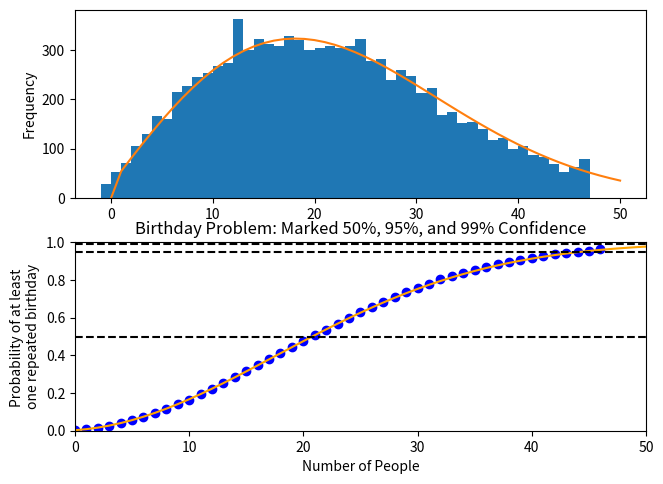

Generate this figure with matplotlib:
# Probability Fun: Project 5 - The Birthday Problem.
# Daniel Neamati
# 29 December 2018

import matplotlib.pyplot as plt 
import numpy as np 
import sys
import random

# from FreqVsProb import randomPick


def randBirthday(numPeople, numTrials):
	''' '''
	numUntilRepeatedBirthday = []

	for i in range(numTrials):
		group = [] # Updated as we "ask" the individuals about their birthday

		for person in range(numPeople):
			# Choose a random birthday
			randBirth = random.randrange(1, 365) #ignores leap year
			# Add the birthday to the group list 
			group.append(randBirth)
			# Check if the birthday is a repeated
			# Note that sets do not include repeated elements
			if len(group) > len(set(group)):
				# print("person: {}, group: {}, set: {}".\
				# 				format(person, len(group), len(set(group))))
				# Subtraction by two takes into account the first person and
				# zero indexing
				numUntilRepeatedBirthday.append(person - 2)
				break

	# print(numUntilRepeatedBirthday)
	return np.array(numUntilRepeatedBirthday)


def listProduct(currList):
	prod = 1
	for elem in currList:
		prod *= elem
	print("Product of {} elements is {}".format(prod, len(currList)))
	return prod

def Birthday(numPeople, numTrials, probOnly = False):
	print("\nBirthday Problem: Given 'n' people in a room. What is the " + \
		"probability that they have the same birthday?")

	# We now calculate the histogram results for the birthdays
	fig, axes = plt.subplots(2, 1)
	fig.tight_layout()


	results = randBirthday(numPeople, numTrials)
	numBins = int(max(results) - min(results))
	n, bins, patches = axes[0].hist(results, bins = numBins)

	cummulative = []
	for i in range(len(n)):
		cummulative.append(sum(n[:i]))

	axes[1].plot(bins[:len(bins) - 1], np.array(cummulative) / numTrials, 'bo')


	# Now we plot the expected probabilities
	# For each person the chance that no one shares a birthday with them is
	# 1 - j / 365 since j enumerates the number of people before them
	jthProb = lambda j: 1 - (j/365)

	# We store the list of probabilities that there is no shared birthdays
	individProb = [1]
	# We convert to probability that there IS a shared birthday 
	# (rather than IS NOT a shared birthday)
	outProb = []
	diffToNext = [0]

	for i in range(1, numPeople + 2):
		# print(i)
		newProb = jthProb(i)
		
		# We apply product rule of probabilities 
		# (e.g. P(no one before j) * P(no one before j - 1, etc))
		prevProb = individProb[i - 1]
		individProb.append(newProb * prevProb)
		outProb.append(1 - individProb[i])
		# print(outProb[i - 1])
		diffToNext.append(outProb[i - 1] - outProb[i - 2])
	
	# outProb = 1 - np.array(individProb[1:])

	if probOnly:
		axes[1].plot(outProb, 'bo')
	else:
		axes[1].plot(outProb, color = 'orange')
		axes[0].plot(np.array(diffToNext[1:]) * numTrials)

	axes[1].set_ylim(0,1)
	axes[1].set_xlim(0, numPeople)
	
	# We can do the rest of the plotting

	axes[1].set_xlabel("Number of People")
	axes[0].set_ylabel("Frequency")
	axes[1].set_ylabel("Probability of at least \none repeated birthday")
	axes[1].axhline(y = 0.50, color = 'black', linestyle = '--')
	axes[1].axhline(y = 0.95, color = 'black', linestyle = '--')
	axes[1].axhline(y = 0.99, color = 'black', linestyle = '--')
	axes[1].set_title("Birthday Problem: Marked 50%, 95%, and 99% Confidence")

	plt.show()


if __name__ == '__main__':
	numTrials = 10000
	if len(sys.argv) > 1:
		numTrials = int(sys.argv[1])
	print("Number of Trials set to ", numTrials)

	numPeople = 50 # Default
	if len(sys.argv) == 3:
		numPeople = int(sys.argv[2])
	print("Number of People set to ", numPeople)

	Birthday(numPeople, numTrials)
